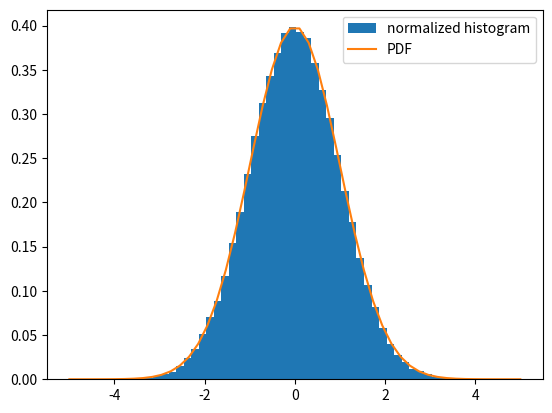

Here is the Python script that generated this plot:
"""
=======================================
Normal distribution: histogram and PDF
=======================================

Explore the normal distribution: a histogram built from samples and the
PDF (probability density function).
"""

import numpy as np
import scipy as sp
import matplotlib.pyplot as plt

dist = sp.stats.norm(loc=0, scale=1)  # standard normal distribution
sample = dist.rvs(size=100000)  # "random variate sample"
plt.hist(sample,
         bins=51,  # group the observations into 50 bins
         density=True,  # normalize the frequencies
         label='normalized histogram')

x = np.linspace(-5, 5)  # possible values of the random variable
plt.plot(x, dist.pdf(x), label='PDF')
plt.legend()  # doctest: +SKIP
plt.show()
